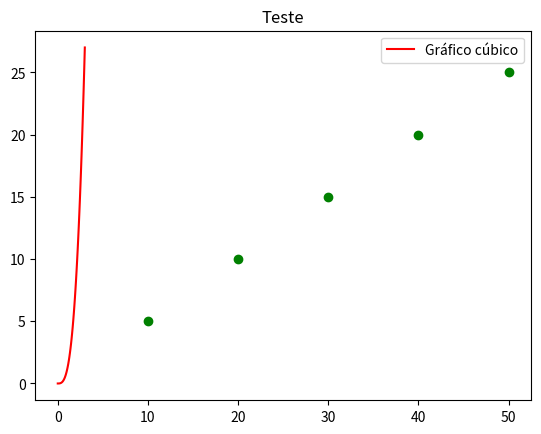

The script that saved this image:
import matplotlib.pyplot as plt
import numpy as np

a = np.linspace(0, 3)  # Montando o gráfico com o valor que será elevado ao quadrado no meio

plt.title("Teste")  # Título

# Definindo as dimensões do gráfico:

# plt.figure(figsize=(8, 8))  # Eixo x e y seguidamente

# Gráfico, valor, valor ao quadrado, definindo legenda e cor:

plt.plot(a, a**3, label='Gráfico cúbico', color='Red')
plt.legend()  # Colocando a legenda

# Definindo localizações:

# x = 2 # Definindo a localização do ponto x
# y = 4 # Definindo a localização do ponto y
# plt.scatter(x, y)  # Colocando no gráfico

x = [10, 20, 30, 40, 50]  # Definindo uma lista para o ponto x
y = [5, 10, 15, 20, 25]  # Definindo uma lista para o ponto y
# plt.scatter(x, y)  # Colocando no gráfico os valores das listas
plt.scatter(x, y, color='Green')  # Colocando cor nos pontos no gráfico
# plt.scatter(y, x)  # Colocando no gráfico os valores das listas invertido

# Grades e linhas:

# plt.grid()  # Colocando grades
# plt.grid(axis='x')  # Linhas na vertical
# plt.grid(axis='y')  # Linhas na horizontal

# Removendo a moldura do gráfico:

# plt.box(False)

plt.show()  # Mostrar o gráfico
